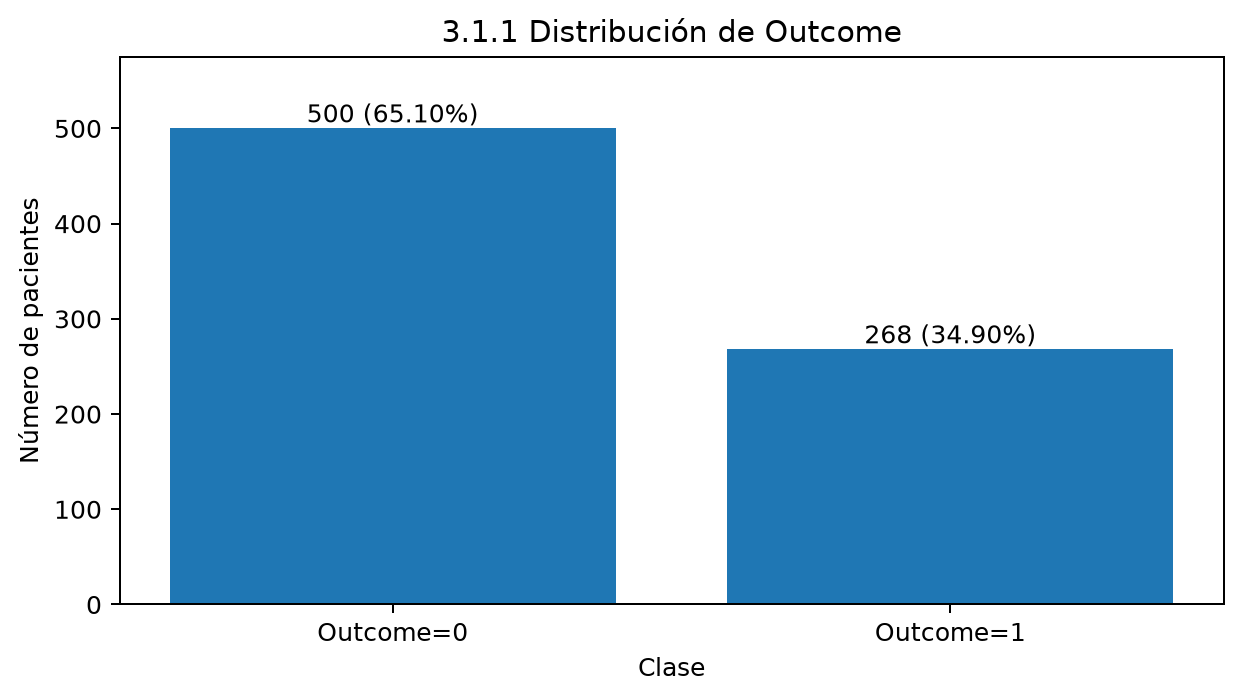

The data file committed next to this chart (first rows):
Outcome, Conteo, Porcentaje
0, 500, 65.1
1, 268, 34.9
